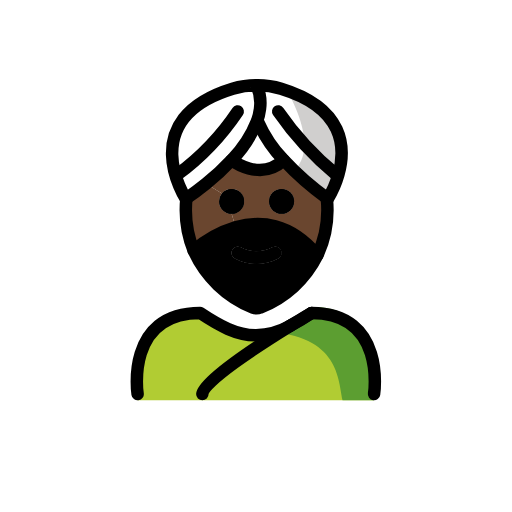
t = 0.00 s
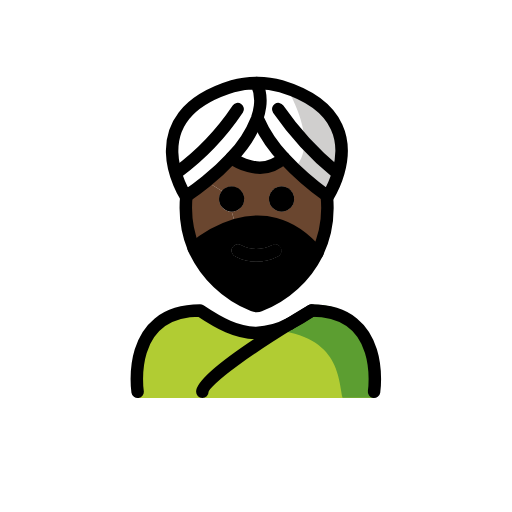
t = 0.48 s
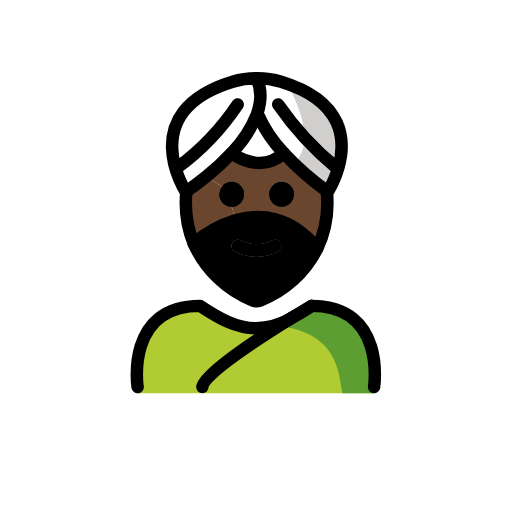
t = 1.43 s
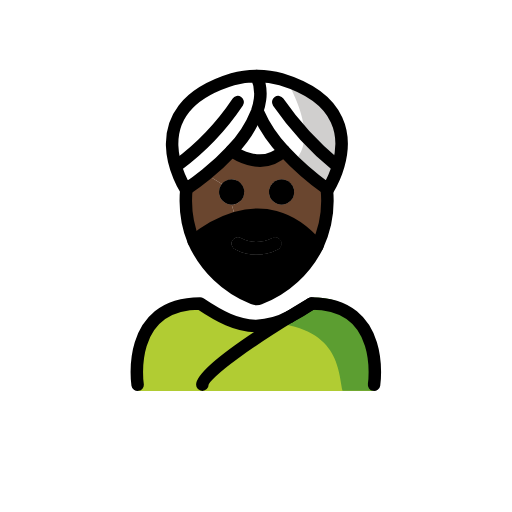
t = 1.90 s
t = 2.38 s: frame unchanged from t = 1.43 s, image omitted
t = 3.33 s: frame unchanged from t = 0.48 s, image omitted

The animated SVG that drew these frames (rendered in a browser with its animation timeline set to each time). Animation: 1 SMIL element (animateTransform=1); one cycle of 3.80 s, repeats indefinitely.

<?xml version='1.0' encoding='utf-8'?>
<svg xmlns="http://www.w3.org/2000/svg" id="emoji" viewBox="-5 -5 82 82" width="200" height="200" role="img">
  <title>OpenMoji: man wearing turban: dark skin tone</title><g><g id="color">
    <path fill="#b1cc33" d="M54.8642,59.1073s2-13.7973-10-13.7973c-3.1918,2.1192-5.9264,3.5837-9,3.5775h.125c-3.0736.0062-5.8081-1.4583-9-3.5775-12,0-10,13.7973-10,13.7973" />
    <path fill="#5c9e31" d="M45.2573,44.1632c-3.1127,2.0751-4.9833,3.24-8.9725,3.8184,12.8266.404,12.8266,7.1793,13.575,11.1071h5.02S57.0405,44.1632,45.2573,44.1632Z" />
    <path fill="#fff" d="M40.0184,9.2025c10.25,3.13,10.37,9.6,9.18,13.76h-.34a49.7116,49.7116,0,0,1-9.3-10.11l-2.92-.41a6.8919,6.8919,0,0,0-.53-3.75l.06-.03A13.217,13.217,0,0,1,40.0184,9.2025Z" />
    <path fill="#fff" d="M40.4284,20.6325a21.3528,21.3528,0,0,1-4.13-6.19l-.13-.05a9.0785,9.0785,0,0,0,.47-1.95l2.92.41a49.7116,49.7116,0,0,0,9.3,10.11h.34a15.582,15.582,0,0,1-1.69,3.87s-.03-.02-.1-.07A46.092,46.092,0,0,1,40.4284,20.6325Z" />
    <path fill="#fff" d="M40.4284,20.6325c-3.74,3.57-8.33,0-8.33,0a18.72,18.72,0,0,0,4.07-6.24l.13.05A21.3528,21.3528,0,0,0,40.4284,20.6325Z" />
    <path fill="#fff" d="M36.1084,8.6925a6.8919,6.8919,0,0,1,.53,3.75,9.0785,9.0785,0,0,1-.47,1.95,18.72,18.72,0,0,1-4.07,6.24,39.4538,39.4538,0,0,1-4.08,3.79c-1.58,1.28-2.84,2.13-3.17,2.35l-.09.06s-8.34-12.79,7.5-17.63a13.1031,13.1031,0,0,1,3.84-.54C36.0984,8.6725,36.1084,8.6825,36.1084,8.6925Z" />
    <path fill="#d0cfce" d="M40.9512,9.512s5.4813,8.9463,1.1446,12.8282l5.4149,4.4923S55.823,14.611,40.9512,9.512Z" />
  </g>
  <g id="hair">
    <path fill="#000000" d="M45.8284,35.8825a17.201,17.201,0,0,1-9.17,8.38,1.45,1.45,0,0,1-1.12.01,17.5972,17.5972,0,0,1-9.52-9.15,18.5724,18.5724,0,0,1,6.73-3.72C36.5484,30.3125,41.4184,30.5825,45.8284,35.8825Zm-6.29.52a1,1,0,0,0-.89-1.79,5.383,5.383,0,0,1-5.11,0,.9935.9935,0,0,0-1.34.45,1.0108,1.0108,0,0,0,.45,1.34,7.33,7.33,0,0,0,6.89,0Z" />
  </g>
  <g id="skin">
    <path fill="#6a462f" d="M47.3484,26.8525a17.1416,17.1416,0,0,1,.09,1.76,16.804,16.804,0,0,1-1.61,7.27c-4.41-5.3-9.28-5.57-13.08-4.48l-.65-2.15a2,2,0,1,0-1.55-3.27l-2.53-1.56a39.4538,39.4538,0,0,0,4.08-3.79s4.59,3.57,8.33,0a46.092,46.092,0,0,0,6.98,6.13Zm-5.25.4a2,2,0,1,0-2,2A2.0059,2.0059,0,0,0,42.0984,27.2525Z" />
    <path fill="#6a462f" d="M32.0984,29.2525l.65,2.15a18.5724,18.5724,0,0,0-6.73,3.72,16.973,16.973,0,0,1-1.26-6.51c0-.62.03-1.23.09-1.84.33-.22,1.59-1.07,3.17-2.35l2.53,1.56a2.0261,2.0261,0,0,0-.45,1.27A1.9931,1.9931,0,0,0,32.0984,29.2525Z" />
  </g>
  <g id="line">
    <path d="M40.0984,25.2525a2,2,0,1,1-2,2A2.0059,2.0059,0,0,1,40.0984,25.2525Z" />
    <path d="M39.9884,35.0625a.9935.9935,0,0,1-.45,1.34,7.33,7.33,0,0,1-6.89,0,1.0108,1.0108,0,0,1-.45-1.34.9935.9935,0,0,1,1.34-.45,5.383,5.383,0,0,0,5.11,0A.9935.9935,0,0,1,39.9884,35.0625Z" />
    <path d="M32.0984,25.2525a2,2,0,1,1-2,2,2.0261,2.0261,0,0,1,.45-1.27A2.0009,2.0009,0,0,1,32.0984,25.2525Z" />
    <path fill="none" stroke="#000" stroke-miterlimit="10" d="M26.0184,35.1225a18.5724,18.5724,0,0,1,6.73-3.72c3.8-1.09,8.67-.82,13.08,4.48" />
    <path d="M40.0984,25.2525a2,2,0,1,1-2,2A2.0059,2.0059,0,0,1,40.0984,25.2525Z" />
    <path d="M39.9884,35.0625a.9935.9935,0,0,1-.45,1.34,7.33,7.33,0,0,1-6.89,0,1.0108,1.0108,0,0,1-.45-1.34.9935.9935,0,0,1,1.34-.45,5.383,5.383,0,0,0,5.11,0A.9935.9935,0,0,1,39.9884,35.0625Z" />
    <path d="M32.0984,25.2525a2,2,0,1,1-2,2,2.0261,2.0261,0,0,1,.45-1.27A2.0009,2.0009,0,0,1,32.0984,25.2525Z" />
    <path fill="none" stroke="#000" stroke-linecap="round" stroke-linejoin="round" stroke-width="2" d="M24.8484,26.7725c-.06.61-.09,1.22-.09,1.84a16.973,16.973,0,0,0,1.26,6.51,17.5972,17.5972,0,0,0,9.52,9.15,1.45,1.45,0,0,0,1.12-.01,17.201,17.201,0,0,0,9.17-8.38,16.804,16.804,0,0,0,1.61-7.27,17.1416,17.1416,0,0,0-.09-1.76" />
    <path fill="none" stroke="#000" stroke-linecap="round" stroke-linejoin="round" stroke-width="2" d="M44.9084,45.1125c12,0,10,13,10,13" />
    <path fill="none" stroke="#000" stroke-linecap="round" stroke-linejoin="round" stroke-width="2" d="M41.4684,47.1825a35.3342,35.3342,0,0,0,3.33-2" />
    <path fill="none" stroke="#000" stroke-linecap="round" stroke-linejoin="round" stroke-width="2" d="M17.0384,58.1125s-2-13,10-13c3.14,2.09,5.84,3.55,8.87,3.59h.13a12.2021,12.2021,0,0,0,5.42-1.51" />
    <path fill="none" stroke="#000" stroke-linecap="round" stroke-linejoin="round" stroke-width="2" d="M36.1084,8.6925c0-.01-.01-.02-.01-.03a13.1031,13.1031,0,0,0-3.84.54c-15.84,4.84-7.5,17.63-7.5,17.63l.09-.06c.33-.22,1.59-1.07,3.17-2.35a39.4538,39.4538,0,0,0,4.08-3.79,18.72,18.72,0,0,0,4.07-6.24,9.0785,9.0785,0,0,0,.47-1.95A6.8919,6.8919,0,0,0,36.1084,8.6925Z" />
    <path fill="none" stroke="#000" stroke-linecap="round" stroke-linejoin="round" stroke-width="2" d="M23.4084,22.9625a40.62,40.62,0,0,0,9.66-10.11" />
    <path fill="none" stroke="#000" stroke-linecap="round" stroke-linejoin="round" stroke-width="2" d="M36.1684,8.6625a13.217,13.217,0,0,1,3.85.54c10.25,3.13,10.37,9.6,9.18,13.76a15.582,15.582,0,0,1-1.69,3.87s-.03-.02-.1-.07a46.092,46.092,0,0,1-6.98-6.13,21.3528,21.3528,0,0,1-4.13-6.19" />
    <path fill="none" stroke="#000" stroke-linecap="round" stroke-linejoin="round" stroke-width="2" d="M48.8584,22.9625a49.7116,49.7116,0,0,1-9.3-10.11" />
    <path fill="none" stroke="#000" stroke-linecap="round" stroke-linejoin="round" stroke-width="2" d="M32.0984,20.6325s4.59,3.57,8.33,0h.01" />
    <path fill="none" stroke="#000" stroke-linecap="round" stroke-linejoin="round" stroke-width="2" d="M26.0184,35.1225a18.5724,18.5724,0,0,1,6.73-3.72c3.8-1.09,8.67-.82,13.08,4.48" />
    <path fill="none" stroke="#000" stroke-linecap="round" stroke-linejoin="round" stroke-width="2" d="M44.9084,45.1125a.9322.9322,0,0,0-.11.07c-.37.21-1.64.96-3.33,2a.01.01,0,0,1-.01.01c-5.09,3.14-14.05,8.95-14.05,10.92" />
  </g>
<animateTransform attributeName="transform" type="translate" values="0 0;0 -1.5;0 0" dur="3.8s" repeatCount="indefinite" /></g></svg>
